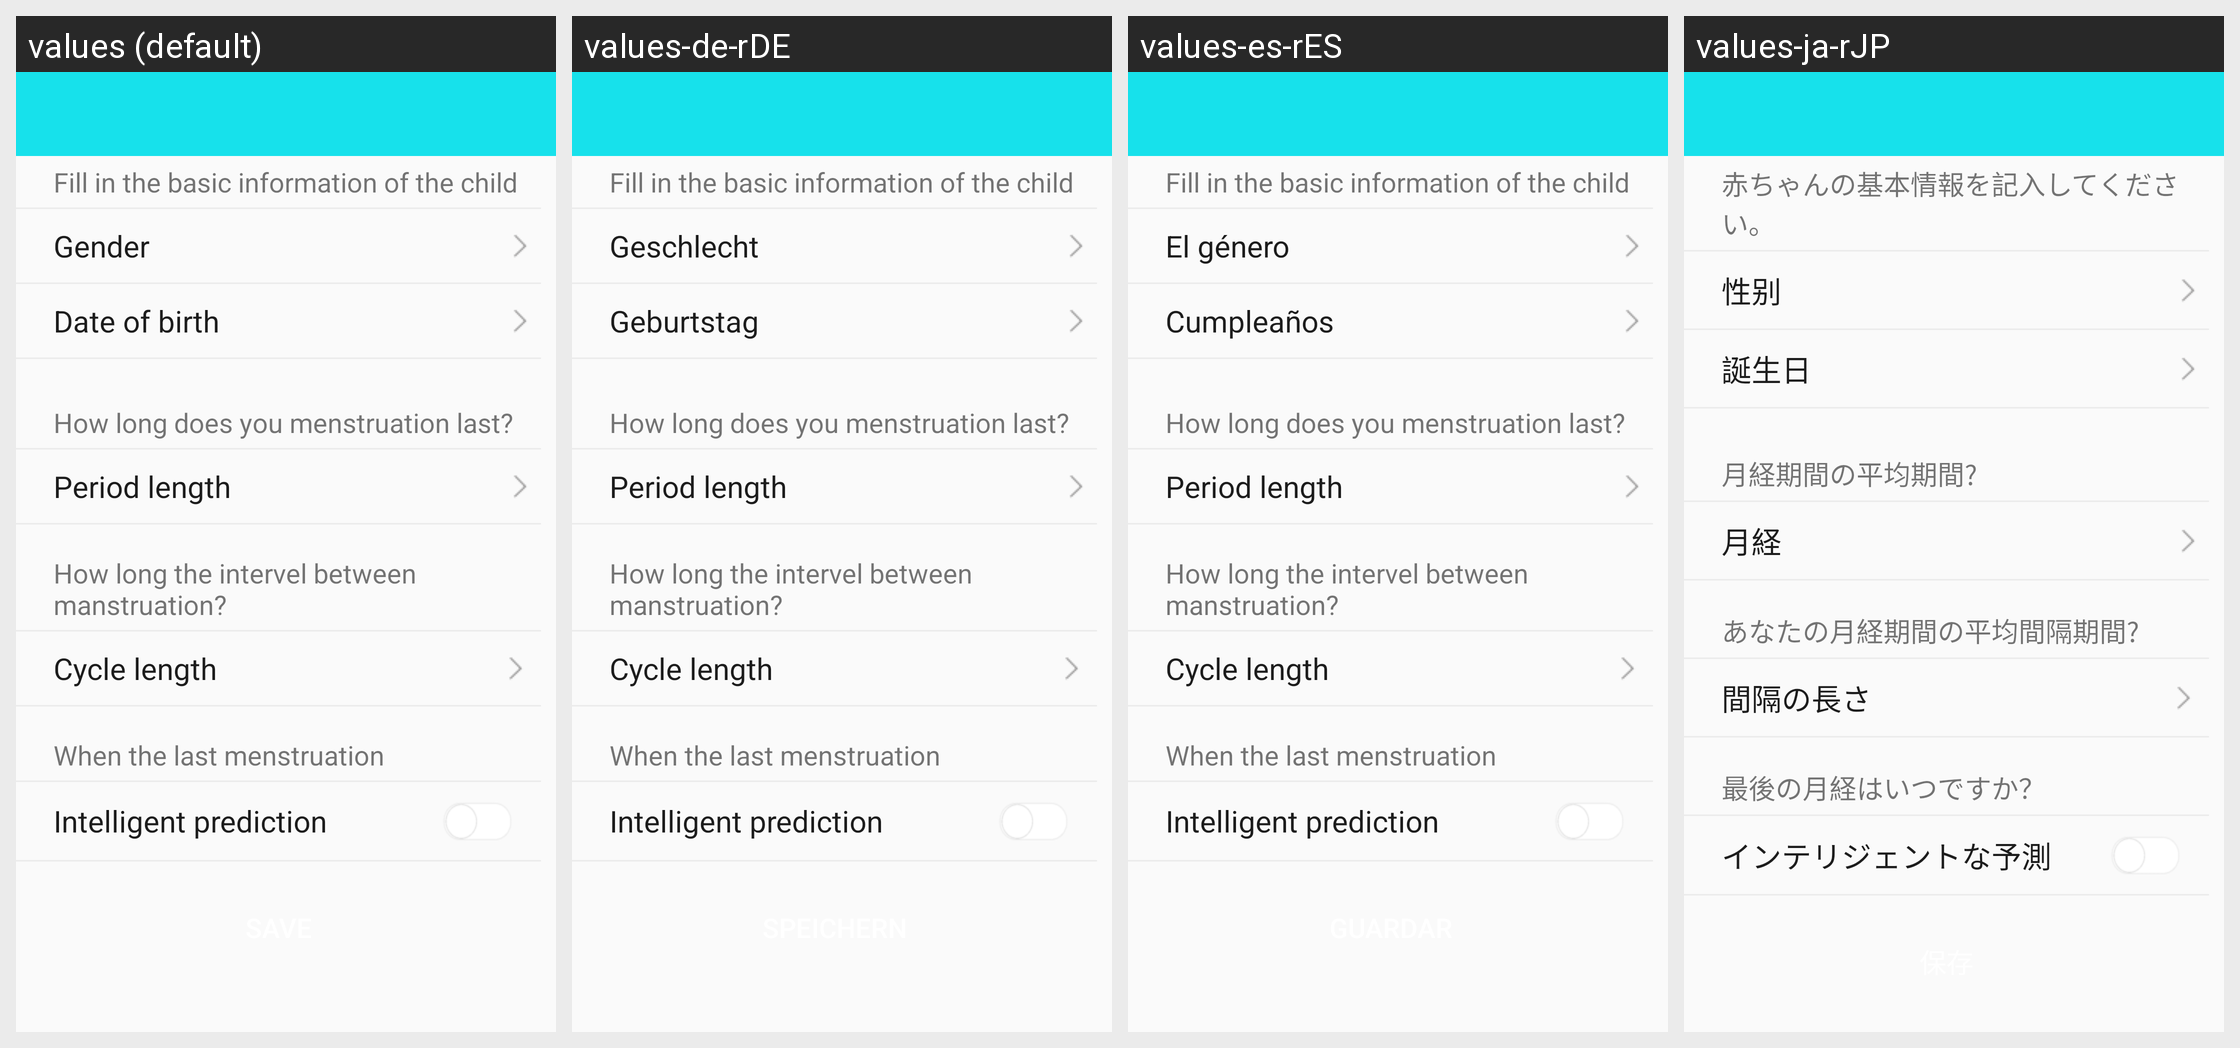

This grid shows one Android layout under several languages. Give, for every string resource on the screen, its name, the default text and each shown locale's text.
Android screen res/layout/fragment_b36_babytime.xml rendered under 4 locales, left to right: values (default), values-de-rDE, values-es-rES, values-ja-rJP. Device: Nexus 5 (rendered at 1080×1920; each locale shown at half size, 540×960, under a caption strip naming it); theme BAppTheme.
Other locales in the repository, not shown: values-en, values-fr-rBE, values-fr-rCA, values-fr-rFR, values-it-rCH, values-it-rIT, values-ko-rKR, values-pt-rBR, values-ru-rRU, values-vi-rVN, values-zh-rCN, values-zh-rHK, values-zh-rTW.
Strings drawn on this screen, with the default value and each locale's value (text and hints the layout hard-codes, and strings that could not be matched under every locale, appear in the picture but are not listed):

b36_baby_info_data
  values: Fill in the basic information of the child
  values-de-rDE: Fill in the basic information of the child
  values-es-rES: Fill in the basic information of the child
  values-ja-rJP: 赤ちゃんの基本情報を記入してください。

sex
  values: Gender
  values-de-rDE: Geschlecht
  values-es-rES: El género
  values-ja-rJP: 性别

birthday
  values: Date of birth
  values-de-rDE: Geburtstag
  values-es-rES: Cumpleaños
  values-ja-rJP: 誕生日

b36_period_length_avg
  values: How long does you menstruation last?
  values-de-rDE: How long does you menstruation last?
  values-es-rES: How long does you menstruation last?
  values-ja-rJP: 月経期間の平均期間?

b36_period_length
  values: Period length
  values-de-rDE: Period length
  values-es-rES: Period length
  values-ja-rJP: 月経

b36_period_interval_avg
  values: How long the intervel between manstruation?
  values-de-rDE: How long the intervel between manstruation?
  values-es-rES: How long the intervel between manstruation?
  values-ja-rJP: あなたの月経期間の平均間隔期間?

b36_period_interval
  values: Cycle length
  values-de-rDE: Cycle length
  values-es-rES: Cycle length
  values-ja-rJP: 間隔の長さ

b36_last_period_date
  values: When the last menstruation
  values-de-rDE: When the last menstruation
  values-es-rES: When the last menstruation
  values-ja-rJP: 最後の月経はいつですか？

b36_smart_test
  values: Intelligent prediction
  values-de-rDE: Intelligent prediction
  values-es-rES: Intelligent prediction
  values-ja-rJP: インテリジェントな予測
